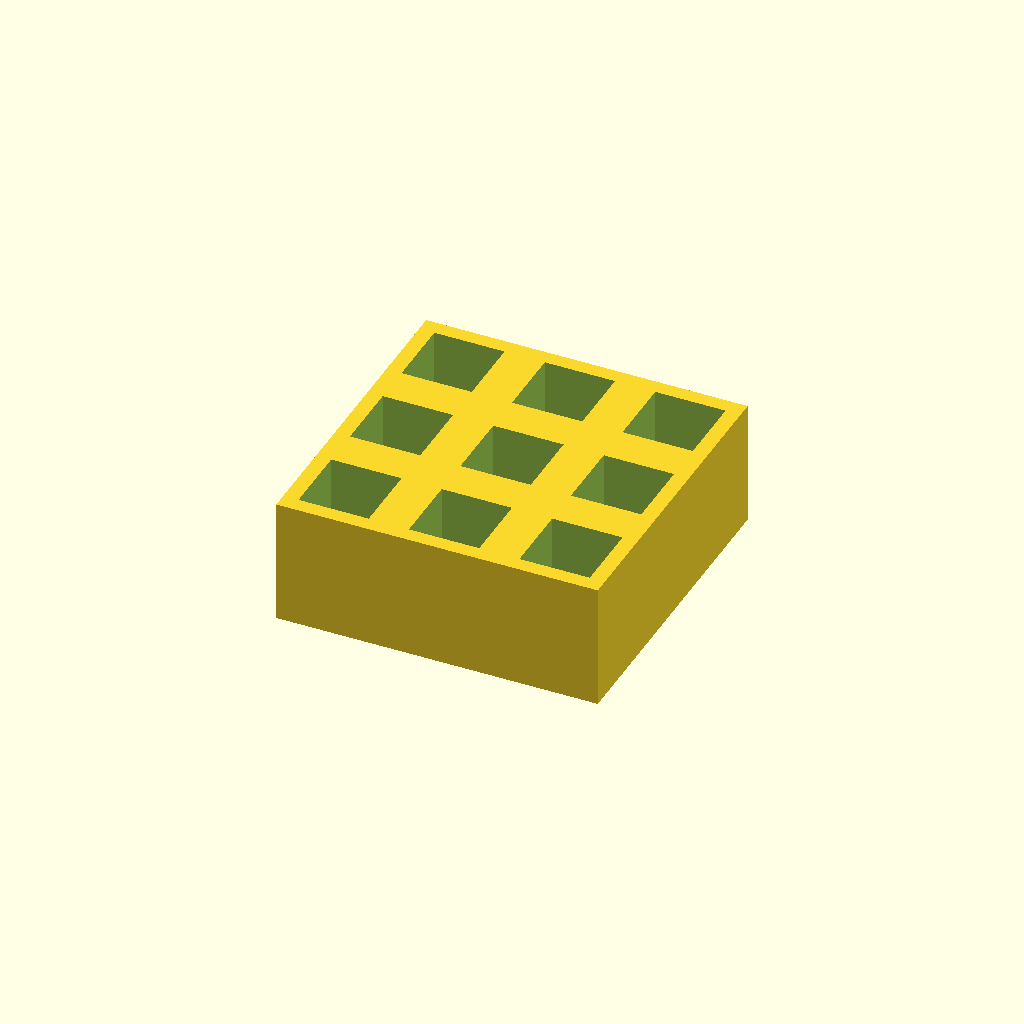
Cell 1: the model at its default parameters.
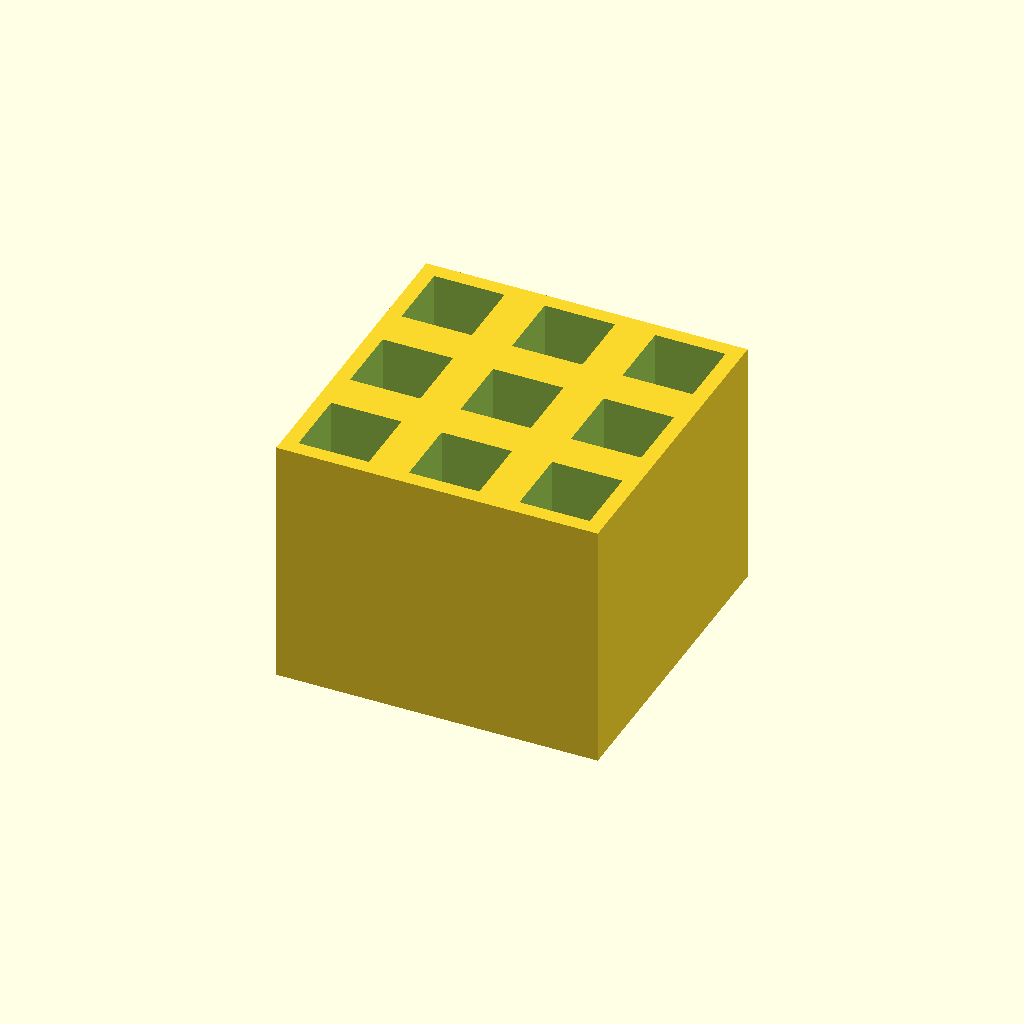
Cell 2: thickness = 50 (everything else at default).
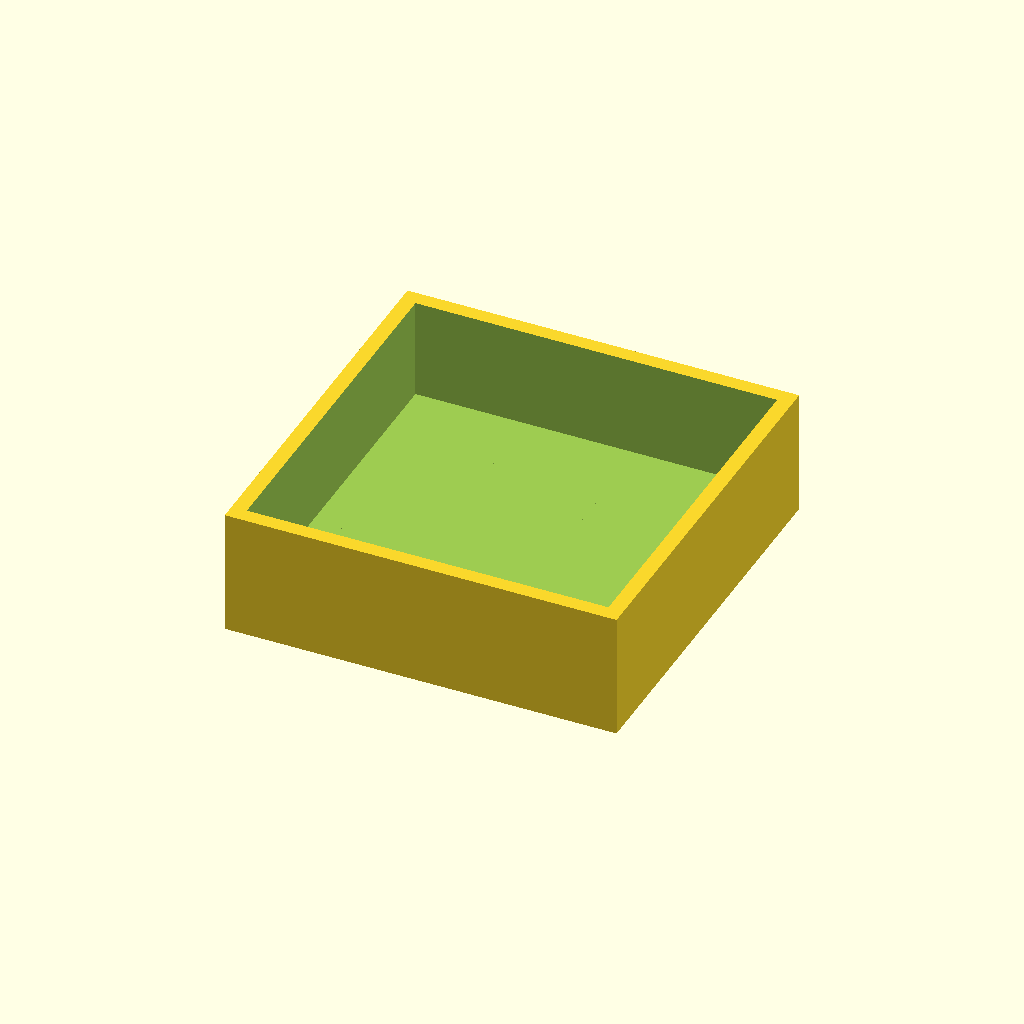
Cell 3: pocket = 28 (everything else at default).
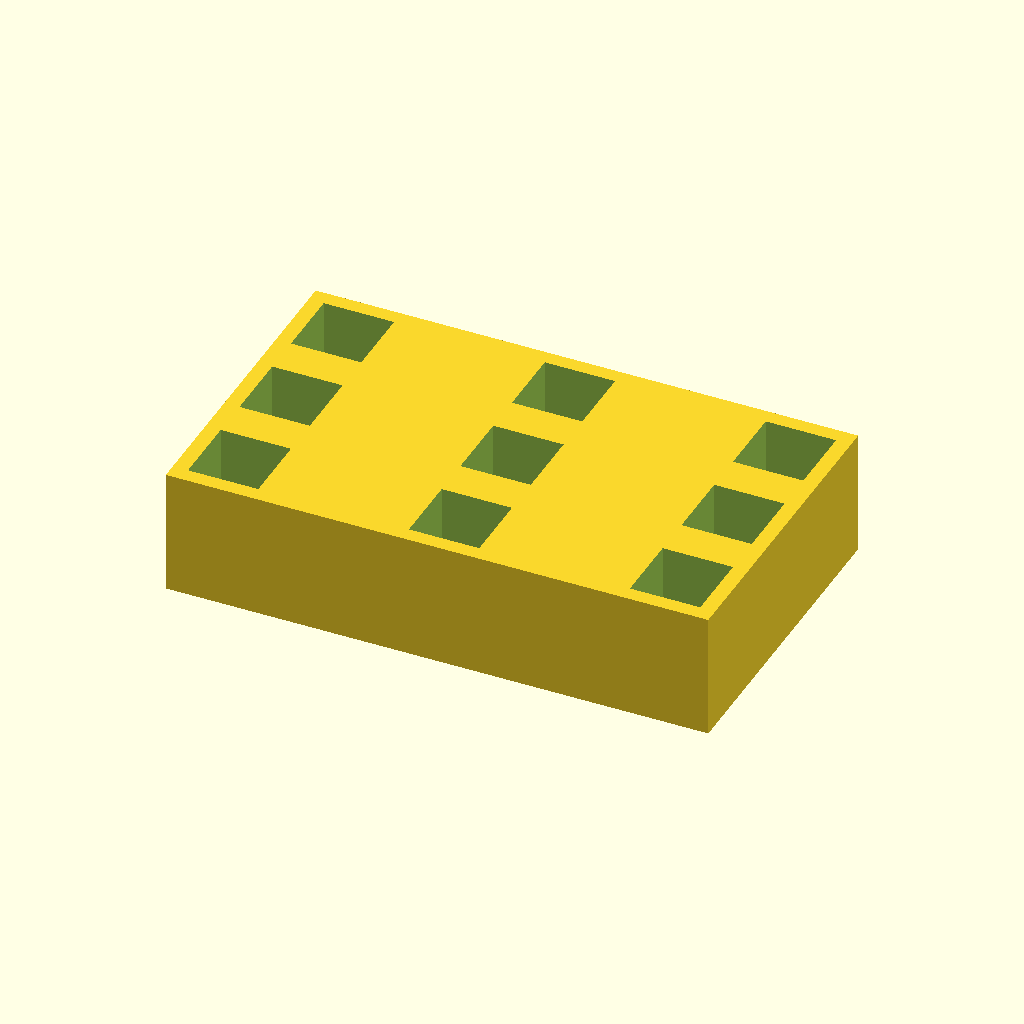
Cell 4 — pitch_x set to 44, the other parameters unchanged.
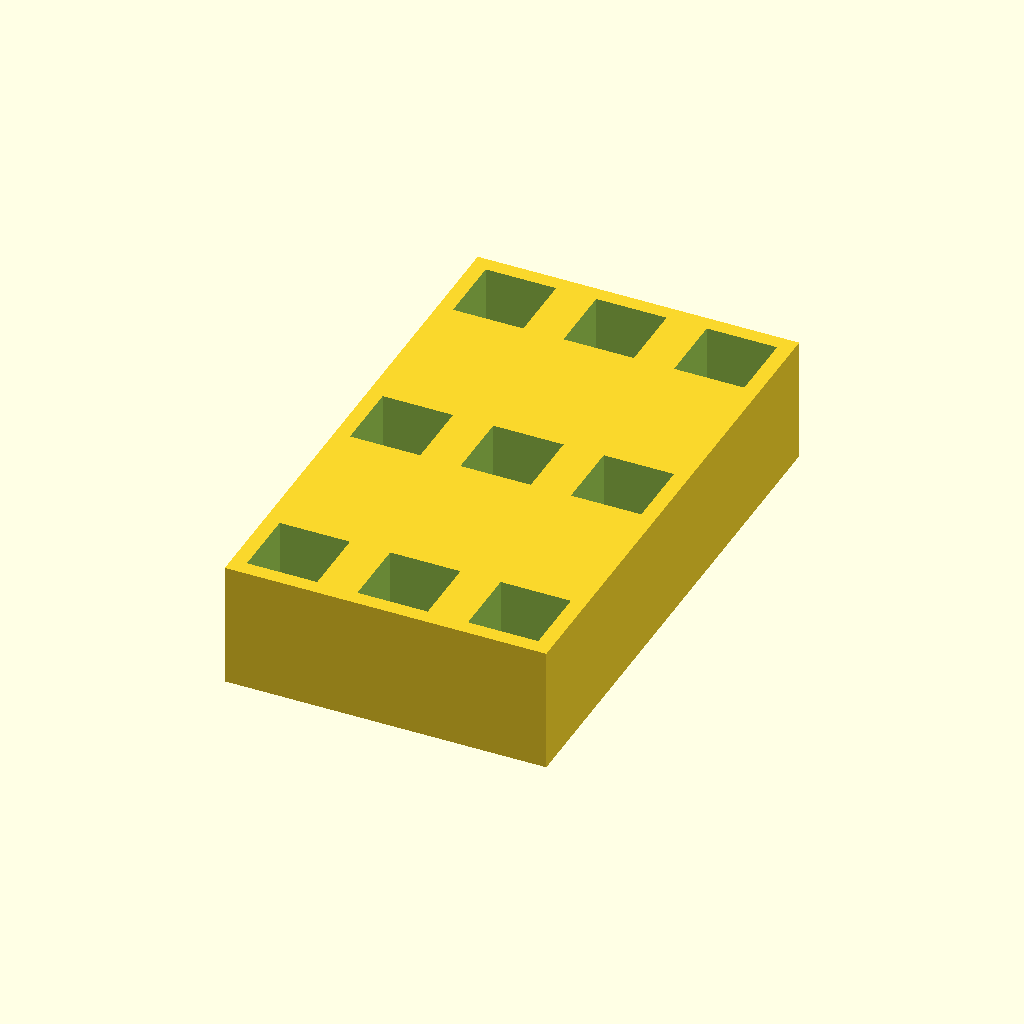
Cell 5: pitch_y = 44 (everything else at default).
One fixed orthographic camera (rotation 55°, 0°, 25°; colour scheme Cornfield) for every cell.
Source of the model, optional_data/data/place1/pocketplates/part_0180.scad:
$fn = 32;

// ----------------------------------------------------------------------
// Pocket plate 64 x 64 x 25
// 3 x 3 pockets 14 mm square, 20 mm deep
// ----------------------------------------------------------------------

// --- parameters (mm) ---
thickness = 25;  // plate thickness
floor_t = 5;     // material left under each pocket
pocket = 14;     // pocket side length
pitch_x = 22;    // pocket pitch along X
pitch_y = 22;    // pocket pitch along Y
cols = 3;        // pockets per row
rows = 3;        // rows of pockets

// --- derived feature positions (mm) ---
depth = thickness - floor_t;        // = 20   pocket depth, down to the floor
span_x = (cols - 1) * pitch_x;      // = 44   distance between outer pockets
span_y = (rows - 1) * pitch_y;      // = 44   distance between outer pocket rows
origin_x = -span_x / 2;             // = -22   X of the first pocket
origin_y = -span_y / 2;             // = -22   Y of the first pocket
plate = [span_x + pocket + 6, span_y + pocket + 6, thickness];  // = [64, 64, 25]   overall size: pockets plus 3 mm of wall on each side
feature_centers = [
  [origin_x + 0 * pitch_x, origin_y + 0 * pitch_y],
  [origin_x + 1 * pitch_x, origin_y + 0 * pitch_y],
  [origin_x + 2 * pitch_x, origin_y + 0 * pitch_y],
  [origin_x + 0 * pitch_x, origin_y + 1 * pitch_y],
  [origin_x + 1 * pitch_x, origin_y + 1 * pitch_y],
  [origin_x + 2 * pitch_x, origin_y + 1 * pitch_y],
  [origin_x + 0 * pitch_x, origin_y + 2 * pitch_y],
  [origin_x + 1 * pitch_x, origin_y + 2 * pitch_y],
  [origin_x + 2 * pitch_x, origin_y + 2 * pitch_y]
];   // pocket centres, used verbatim by the cutter loop

// plate outline, then one pocket per centre in feature_centers
difference() {
  cube(plate, center = true);
  for (centre = feature_centers)
    translate([centre[0] - pocket / 2, centre[1] - pocket / 2, plate[2] / 2 - depth])
      cube([pocket, pocket, depth + 1]);  // centred on the declared pocket centre
}
Parameter table extracted from the source (name, type, default, range or options):
thickness: number, default 25
floor_t: number, default 5
pocket: number, default 14
pitch_x: number, default 22
pitch_y: number, default 22
cols: number, default 3
rows: number, default 3
